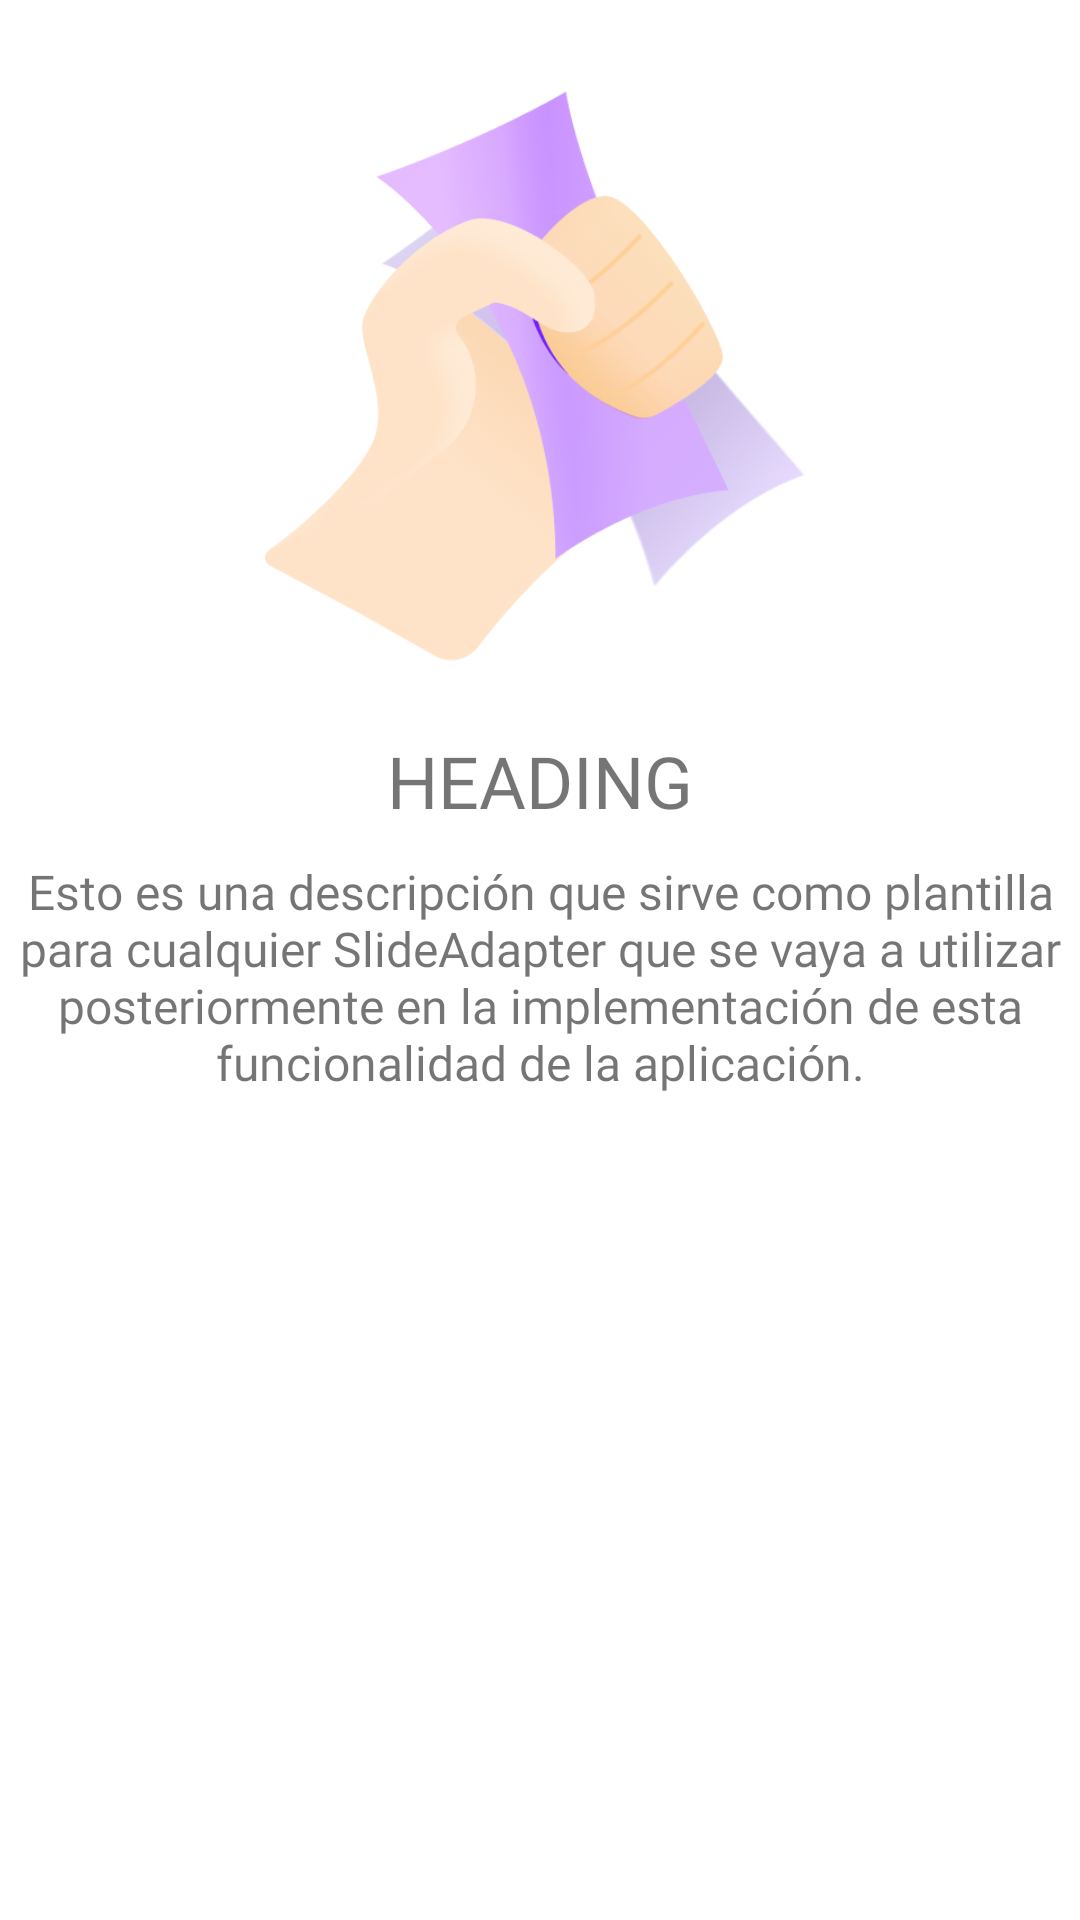

Produce the Android XML layout that renders to this screen, including the resource entries it uses.
<!-- AndroidManifest.xml: application theme Theme.TrackIt -->
<!-- res/layout/slide_layout.xml -->
<?xml version="1.0" encoding="utf-8"?>
<androidx.constraintlayout.widget.ConstraintLayout xmlns:android="http://schemas.android.com/apk/res/android"
    xmlns:app="http://schemas.android.com/apk/res-auto"
    android:layout_width="match_parent"
    android:layout_height="match_parent">

    <ImageView
        android:id="@+id/slide_image"
        android:layout_width="189dp"
        android:layout_height="234dp"
        android:layout_marginTop="10dp"
        app:layout_constraintEnd_toEndOf="parent"
        app:layout_constraintStart_toStartOf="parent"
        app:layout_constraintTop_toTopOf="parent"
        app:srcCompat="@drawable/image1" />

    <TextView
        android:id="@+id/slide_heading"
        android:layout_width="wrap_content"
        android:layout_height="wrap_content"
        android:fontFamily="@font/g_bold"
        android:gravity="center"
        android:text="@string/heading"
        android:textSize="24sp"
        app:layout_constraintEnd_toEndOf="parent"
        app:layout_constraintStart_toStartOf="parent"
        app:layout_constraintTop_toBottomOf="@+id/slide_image" />

    <TextView
        android:id="@+id/slide_desc"
        android:layout_width="wrap_content"
        android:layout_height="wrap_content"
        android:fontFamily="@font/g_bold"
        android:gravity="center"
        android:text="@string/descc"
        android:layout_marginTop="10dp"
        android:textSize="16sp"
        app:layout_constraintEnd_toEndOf="parent"
        app:layout_constraintStart_toStartOf="parent"
        app:layout_constraintTop_toBottomOf="@+id/slide_heading" />
</androidx.constraintlayout.widget.ConstraintLayout>
<!-- resources referenced by this layout -->
<resources>
  <!-- drawable image1: png bitmap (drawable, 117200 bytes) -->
  <string name="descc">Esto es una descripción que sirve como plantilla para cualquier SlideAdapter que se vaya a utilizar posteriormente en la implementación de esta funcionalidad de la aplicación.</string>
  <string name="heading">HEADING</string>
  <style name="Theme.TrackIt" parent="Theme.MaterialComponents.DayNight.DarkActionBar">
          
          <item name="colorPrimary">@color/purple_500</item>
          <item name="colorPrimaryVariant">@color/purple_700</item>
          <item name="colorOnPrimary">@color/white</item>
          
          <item name="colorSecondary">@color/teal_200</item>
          <item name="colorSecondaryVariant">@color/teal_700</item>
          <item name="colorOnSecondary">@color/black</item>
          
          <item name="android:statusBarColor" tools:targetApi="l">?attr/colorPrimaryVariant</item>
          
      </style>
  <color name="purple_500">#FF6200EE</color>
  <color name="purple_700">#FF3700B3</color>
  <color name="white">#FFFFFFFF</color>
  <color name="teal_200">#FF03DAC5</color>
  <color name="teal_700">#FF018786</color>
  <color name="black">#000</color>
</resources>
